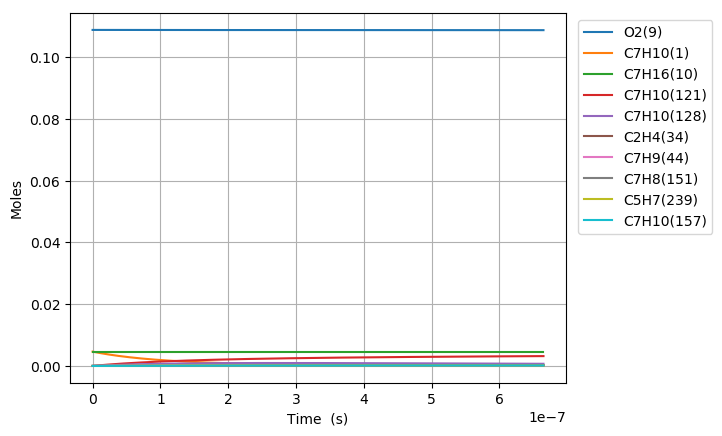

Values plotted in this chart, from the file beside it:
Time (s), Volume (m^3), H(11), O(12), OH(13), H2(14), H2O(15), Ar(16), He(17), HO2(18), H2O2(19), N2, Ne, C7H10(1), CO(2), CO2(3), CH4(4), C2H2(5), C4H4(6), C5H6(7), C5H5(8), O2(9), C7H16(10), C7H10(60)
0.0, 0.004003, 0.0, 0.0, 0.0, 0.0, 0.0, 0.0, 0.0, 0.0, 0.0, 0.8803, 0.0, 0.00463, 0.0, 0.0, 0.0, 0.0, 0.0, 0.0, 0.0, 0.1088, 0.00463, 0.0
1.589820581389844e-20, 0.004003, 1.5200999238455282e-21, 1.0962348242428614e-34, 3.3349973069690689e-35, 3.7289179542724202e-48, 1.1197286986848098e-47, 0.0, 0.0, 1.5803001479740446e-22, 1.1430374239159924e-38, 0.8803, 0.0, 0.00463, 3.4224873654029173e-112, 1.0527627654374359e-134, 0.0, 7.1036409153979915e-72, 0.0, 0.0, 0.0, 0.1088, 0.00463, 2.4882777188875745e-17
4.451497627891563e-20, 0.004003, 4.2562797868344779e-21, 4.1499966363472513e-34, 2.0143383734351615e-34, 5.6351408121066294e-47, 1.3293423507282356e-46, 0.0, 0.0, 4.4248404665576296e-22, 6.9039461176551691e-38, 0.8803, 0.0, 0.00463, 4.6816495464230292e-110, 2.6026772646765716e-132, 0.0, 1.5926047530051342e-70, 0.0, 0.0, 0.0, 0.1088, 0.00463, 6.9671776128834805e-17
1.0174851720895001e-19, 0.004003, 9.7286395130803745e-21, 1.4579676779689837e-33, 9.6981721690537227e-34, 6.062027338615599e-46, 1.3051563955159961e-45, 0.0, 0.0, 1.0113921312646018e-21, 3.3239529442886736e-37, 0.8803, 0.0, 0.00463, 7.4310594280418669e-108, 8.2549289183900243e-130, 0.0, 3.1620637363725508e-69, 0.0, 0.0, 0.0, 0.1088, 0.00463, 1.5924977400868383e-16
2.1621559906901878e-19, 0.004003, 2.0673358966644148e-20, 5.2727663185028949e-33, 4.23544658025131e-33, 5.5720475179339876e-45, 1.1543961279752166e-44, 0.0, 0.0, 2.1492083840507668e-21, 1.4516576476429579e-36, 0.8803, 0.0, 0.00463, 1.073074994942753e-105, 2.384828340538857e-127, 0.0, 5.6815841096396462e-68, 0.0, 0.0, 0.0, 0.1088, 0.00463, 3.3840576976810554e-16
4.451497627891563e-19, 0.004003, 4.2562797878059636e-20, 1.9817814080727287e-32, 1.7682155725155386e-32, 4.7670039606291153e-44, 9.7033953358206538e-44, 0.0, 0.0, 4.4248412238970455e-21, 6.0603854945036292e-36, 0.8803, 0.0, 0.00463, 1.4793242971446208e-103, 6.5764616763689893e-125, 0.0, 9.7679622084199577e-67, 0.0, 0.0, 0.0, 0.1088, 0.00463, 6.9671776128584349e-16
9.030180902294314e-19, 0.004003, 8.6341675718042391e-20, 7.6569711799362192e-32, 7.2237375698399085e-32, 3.9414510549863976e-43, 7.9554298731112008e-43, 0.0, 0.0, 8.9761082406854034e-21, 2.4758656898712308e-35, 0.8803, 0.0, 0.00463, 2.0185520207350126e-101, 1.7947970744240644e-122, 0.0, 1.6652123880214453e-65, 0.0, 0.0, 0.0, 0.1088, 0.00463, 1.413341744316898e-15
1.8187547451099815e-18, 0.004003, 1.7389943146661493e-19, 3.007207181698556e-31, 2.919950224633305e-31, 3.2051225327382031e-42, 6.4425134205043736e-42, 0.0, 0.0, 1.8078647622645322e-20, 1.0007848773913999e-34, 0.8803, 0.0, 0.00463, 2.8061653287018205e-99, 4.9898710443301467e-120, 0.0, 2.896565739838956e-64, 0.0, 0.0, 0.0, 0.1088, 0.00463, 2.8465897103613192e-15
3.650228054871082e-18, 0.004003, 3.490149432381882e-19, 1.191611591895566e-30, 1.1740991439447004e-30, 2.5850474247793301e-41, 5.1854953103348998e-41, 0.0, 0.0, 3.6283747780098121e-20, 4.0241150306855736e-34, 0.8803, 0.0, 0.00463, 4.0974039955793553e-97, 1.4569340782555245e-117, 0.0, 5.2999064629876905e-63, 0.0, 0.0, 0.0, 0.1088, 0.00463, 5.7130856423794158e-15
7.313174674393283e-18, 0.004003, 6.9924596787904763e-19, 4.7437489213005009e-30, 4.7086627041372052e-30, 2.0764506548444169e-40, 4.1610334300118298e-40, 0.0, 0.0, 7.269403366913644e-20, 1.6138525604863274e-33, 0.8803, 0.0, 0.00463, 6.4973150648349182e-95, 4.6193088202159896e-115, 0.0, 1.0546113418440356e-61, 0.0, 0.0, 0.0, 0.1088, 0.00463, 1.1446077506132621e-14
1.4639067913437684e-17, 0.004003, 1.3997080215516176e-18, 1.8929447012040927e-29, 1.8859211136861353e-29, 1.6645321865715378e-39, 3.333890293842111e-39, 0.0, 0.0, 1.4551494774375065e-19, 6.4638476796834473e-33, 0.8803, 0.0, 0.00463, 1.1495849646154756e-92, 1.6340736968893728e-112, 0.0, 2.3433547893151402e-60, 0.0, 0.0, 0.0, 0.1088, 0.00463, 2.2912061232507079e-14
2.9290854391526486e-17, 0.004003, 2.8006321464601604e-18, 7.5626545754169547e-29, 7.5485993599509911e-29, 1.3329757072652252e-38, 2.669139401976693e-38, 0.0, 0.0, 2.9115814507917699e-19, 2.5872393114263826e-32, 0.8803, 0.0, 0.00463, 2.2832027796621625e-90, 6.4888937064167291e-110, 0.0, 5.8432636810590733e-59, 0.0, 0.0, 0.0, 0.1088, 0.00463, 4.5844028680728185e-14
5.859442734770409e-17, 0.004003, 5.6024804665308546e-18, 3.0232362414431749e-28, 3.0204230370408662e-28, 1.0669207799511334e-37, 2.1361227563352218e-37, 0.0, 0.0, 5.8245001649513365e-19, 1.0352453020020915e-31, 0.8803, 0.0, 0.00463, 4.9971028458661453e-88, 2.8397031094424807e-107, 0.0, 1.6038869674547601e-57, 0.0, 0.0, 0.0, 0.1088, 0.00463, 9.1707963559059175e-14
1.172015732600593e-16, 0.004003, 1.1206177387686655e-17, 1.2089298698529018e-27, 1.2083659270778405e-27, 8.5375272496026008e-37, 1.7092228024921875e-36, 0.0, 0.0, 1.1650556663094225e-18, 4.1417559272937575e-31, 0.8803, 0.0, 0.00463, 1.1694610632442355e-85, 1.3289415710717043e-104, 0.0, 4.7018080010255081e-56, 0.0, 0.0, 0.0, 0.1088, 0.00463, 1.8343583324327636e-13
1.758087191724145e-16, 0.004003, 1.680987458985685e-17, 2.5687487697928292e-27, 2.5679005761873198e-27, 2.5347607221663765e-36, 4.8875477281811968e-36, 0.0, 0.0, 1.7476832231077753e-18, 8.8018030121142737e-31, 0.8803, 0.0, 0.00463, 8.5759893122188644e-85, 1.1053622284275976e-103, 0.0, 2.1079337882853104e-55, 0.0, 0.0, 0.0, 0.1088, 0.00463, 2.7516370285504885e-13
2.3441586508476974e-16, 0.004003, 2.2413572073041424e-17, 4.3817808892654837e-27, 4.3806462737272799e-27, 5.5233273644343243e-36, 1.0309532716630592e-35, 0.0, 0.0, 2.3303326868917458e-18, 1.5015455133185086e-30, 0.8803, 0.0, 0.00463, 3.7213676522599413e-84, 5.3251800147240516e-103, 0.0, 6.2104967375869287e-55, 0.0, 0.0, 0.0, 0.1088, 0.00463, 3.6689157239437674e-13
3.5163015690948015e-16, 0.004003, 3.3620967698934071e-17, 9.0715105602873875e-27, 9.0697963227427864e-27, 1.6033166874872099e-35, 2.8159313063712843e-35, 0.0, 0.0, 3.4956830288182718e-18, 3.1089196305011558e-30, 0.8803, 0.0, 0.00463, 2.8512878274753111e-83, 4.8106930816130529e-102, 0.0, 2.6811600000700263e-54, 0.0, 0.0, 0.0, 0.1088, 0.00463, 5.5034731130301001e-13
4.688444487341906e-16, 0.004003, 4.4828364358216711e-17, 1.5427871577162697e-26, 1.5425565228026111e-26, 3.5063514940649237e-35, 5.8919662822646215e-35, 0.0, 0.0, 4.6611139305563595e-18, 5.2876683537180982e-30, 0.8803, 0.0, 0.00463, 1.1829184371362721e-82, 2.1987198319632753e-101, 0.0, 7.7486788985007684e-54, 0.0, 0.0, 0.0, 0.1088, 0.00463, 7.3380304994523958e-13
5.86058740558901e-16, 0.004003, 5.6035762124702832e-17, 2.3569912814550892e-26, 2.3566997348062027e-26, 6.57848845342064e-35, 1.0726221662901661e-34, 0.0, 0.0, 5.8266311463878456e-18, 8.0786501700203226e-30, 0.8803, 0.0, 0.00463, 3.9574463473604834e-82, 8.0489671826865904e-101, 0.0, 1.8693860846553435e-53, 0.0, 0.0, 0.0, 0.1088, 0.00463, 9.1725878830203721e-13
8.204873242083218e-16, 0.004003, 7.8450561048833044e-17, 4.5323227611568102e-26, 4.5319017282935659e-26, 1.8000283972218949e-34, 2.8320846431837977e-34, 0.0, 0.0, 8.157929942145101e-18, 1.5536080786068913e-29, 0.8803, 0.0, 0.00463, 6.5378160394006358e-81, 2.0826517189345748e-99, 0.0, 9.532802019340359e-53, 0.0, 0.0, 0.0, 0.1088, 0.00463, 1.284170264141412e-12
1.2893444915071635e-15, 0.004003, 1.2328017237875935e-16, 1.1057313058015287e-25, 1.1056588612121083e-25, 7.1489047660258584e-34, 1.0951398242286964e-33, 0.0, 0.0, 1.2821578522871355e-17, 3.7908699931222894e-29, 0.8803, 0.0, 0.00463, 4.2035083593012957e-79, 2.5679492469736861e-97, 0.0, 1.0112152964860729e-51, 0.0, 0.0, 0.0, 0.1088, 0.00463, 2.017993212344695e-12
1.7582016588060051e-15, 0.004003, 1.6810980169969117e-16, 2.0483918920601023e-25, 2.0482812790576637e-25, 1.7898400284760965e-33, 2.7178830362102499e-33, 0.0, 0.0, 1.7486629627879034e-17, 7.0235953133671149e-29, 0.8803, 0.0, 0.00463, 3.1594826213749254e-78, 2.2524575981818445e-96, 0.0, 4.1883388403621772e-51, 0.0, 0.0, 0.0, 0.1088, 0.00463, 2.7518161559100739e-12
2.6959159934036885e-15, 0.004003, 2.5776911429827421e-16, 4.8039502779290993e-25, 4.8037256680191395e-25, 6.5427366887383728e-33, 9.8714557251685353e-33, 0.0, 0.0, 2.6820938146463874e-17, 1.6476341479576257e-28, 0.8803, 0.0, 0.00463, 1.32921716196165e-76, 1.6377657027777735e-94, 0.0, 3.7855687443978871e-50, 0.0, 0.0, 0.0, 0.1088, 0.00463, 4.219462029131578e-12
3.633630328001372e-15, 0.004003, 3.4742849883911755e-16, 8.7198403833857052e-25, 8.7194368924423641e-25, 1.5786501242522648e-32, 2.3767627241567165e-32, 0.0, 0.0, 3.6160855080358665e-17, 2.9914021678264912e-28, 0.8803, 0.0, 0.00463, 9.4196288602370112e-76, 1.3569587034546852e-93, 0.0, 1.4900403595362768e-49, 0.0, 0.0, 0.0, 0.1088, 0.00463, 5.6871078838076895e-12
5.5090589971967384e-15, 0.004003, 5.2674748374010442e-16, 2.003261895266579e-24, 2.0031549726998321e-24, 5.5664928637789901e-32, 8.3676646615212483e-32, 0.0, 0.0, 5.4857513660700788e-17, 6.875832598941747e-28, 0.8803, 0.0, 0.00463, 3.6039129263024207e-74, 8.8989985713089566e-92, 0.0, 1.2631346455766192e-48, 0.0, 0.0, 0.0, 0.1088, 0.00463, 8.6223995375277358e-12
7.196944799472569e-15, 0.004003, 6.8813481618487176e-16, 3.4182552500907026e-24, 3.4180445062408688e-24, 1.2212513244186599e-31, 1.8349267911139224e-31, 0.0, 0.0, 7.1703686584550524e-17, 1.1737415938534241e-27, 0.8803, 0.0, 0.00463, 1.9132235365212719e-73, 5.2658134239691924e-91, 0.0, 4.208337278012892e-48, 0.0, 0.0, 0.0, 0.1088, 0.00463, 1.1264161962456751e-11
8.884830601748399e-15, 0.004003, 8.4952238171333184e-16, 5.2092188096761398e-24, 5.2088489924384933e-24, 2.271910671094939e-31, 3.4127242354155909e-31, 0.0, 0.0, 8.8568030205515978e-17, 1.7894489671066109e-27, 0.8803, 0.0, 0.00463, 7.9496184474058815e-73, 2.5032293918485741e-90, 0.0, 1.1054173291706836e-47, 0.0, 0.0, 0.0, 0.1088, 0.00463, 1.390592432730736e-11
1.0572716404024228e-14, 0.004003, 1.0109101803250368e-15, 7.3761651373693217e-24, 7.3755690366597803e-24, 3.7936233692617379e-31, 5.6977759302993525e-31, 0.0, 0.0, 1.0545054454202471e-16, 2.5348614722585397e-27, 0.8803, 0.0, 0.00463, 2.5543699008054433e-72, 8.955818162917408e-90, 0.0, 2.4480899712625957e-47, 0.0, 0.0, 0.0, 0.1088, 0.00463, 1.6547686632081896e-11
1.2260602206300058e-14, 0.004003, 1.1722982120196278e-15, 9.9191074961135376e-24, 9.9182055185575589e-24, 5.8749711420239407e-31, 8.8230832092270707e-31, 0.0, 0.0, 1.2235122962158784e-16, 3.4101418813095742e-27, 0.8803, 0.0, 0.00463, 6.9582451442218036e-72, 2.6780853103989667e-89, 0.0, 4.8289990556605159e-47, 0.0, 0.0, 0.0, 0.1088, 0.00463, 1.9189448876782748e-11
1.563637381085172e-14, 0.004003, 1.4950749746564305e-15, 1.613302828923678e-23, 1.6131231770129408e-23, 1.2034412032573895e-30, 1.8071690072429448e-30, 0.0, 0.0, 1.5620711212820037e-16, 5.550890810695527e-27, 0.8803, 0.0, 0.00463, 3.7073372859821187e-71, 1.6885053682950647e-88, 0.0, 1.4702982610107817e-46, 0.0, 0.0, 0.0, 0.1088, 0.00463, 2.4472973185971848e-11
1.9012145415403378e-14, 0.004003, 1.817852669621419e-15, 2.3851088026473557e-23, 2.3847937009607822e-23, 2.1458177232348327e-30, 3.2221501023164109e-30, 0.0, 0.0, 1.9013567798773444e-16, 8.2129976198842426e-27, 0.8803, 0.0, 0.00463, 1.3762840583516597e-70, 7.0318255298769228e-88, 0.0, 3.5955135774332952e-46, 0.0, 0.0, 0.0, 0.1088, 0.00463, 2.9756497254893473e-11
2.2387917019955037e-14, 0.004003, 2.1406312969122462e-15, 3.3073399608232447e-23, 3.3068332428350215e-23, 3.4893640971177629e-30, 5.2394686810955609e-30, 0.0, 0.0, 2.2413692748440106e-16, 1.1397837322017262e-26, 0.8803, 0.0, 0.00463, 4.2012162983941029e-70, 2.3742559376379781e-87, 0.0, 7.6458595325607738e-46, 0.0, 0.0, 0.0, 0.1088, 0.00463, 3.50400210835673e-11
2.5763688624506697e-14, 0.004003, 2.4634108565266977e-15, 4.3800074033039359e-23, 4.3792430746469942e-23, 5.3074970429919974e-30, 7.9693602956674428e-30, 0.0, 0.0, 2.5821086090413306e-16, 1.5106761424408397e-26, 0.8803, 0.0, 0.00463, 1.1306533741761448e-69, 7.0306871109125962e-87, 0.0, 1.4726095943727498e-45, 0.0, 0.0, 0.0, 0.1088, 0.00463, 4.0323544672012509e-11
2.913946022905836e-14, 0.004003, 2.7861913484626665e-15, 5.6031219178444772e-23, 5.6020245935025974e-23, 7.6715650238603608e-30, 1.1518956623362812e-29, 0.0, 0.0, 2.9235747852730135e-16, 1.9341084126093529e-26, 0.8803, 0.0, 0.00463, 2.7647856038084711e-69, 1.8847471080448735e-86, 0.0, 2.6282567702007866e-45, 0.0, 0.0, 0.0, 0.1088, 0.00463, 4.5607068020247545e-11
3.589100343816168e-14, 0.004003, 3.4317551292906847e-15, 8.5007352421300266e-23, 8.4987088822388854e-23, 1.4322628528036213e-29, 2.1505390290276158e-29, 0.0, 0.0, 3.6086876749820436e-16, 2.9391180161732731e-26, 0.8803, 0.0, 0.00463, 1.4009325912297608e-68, 1.1990851171348287e-85, 0.0, 7.0418984441881736e-45, 0.0, 0.0, 0.0, 0.1088, 0.00463, 5.6174113996160184e-11
4.1613901339629324e-14, 0.004003, 3.9789656274700111e-15, 1.1428216846935353e-22, 1.1425084443448687e-22, 2.2314690469885259e-29, 3.3505347808702968e-29, 0.0, 0.0, 4.1916954758080618e-16, 3.9567649408272435e-26, 0.8803, 0.0, 0.00463, 4.3616566069406966e-68, 4.280087570778156e-85, 0.0, 1.4155072249524088e-44, 0.0, 0.0, 0.0, 0.1088, 0.00463, 6.5131195109101721e-11
4.733679924109697e-14, 0.004003, 4.5261788051079343e-15, 1.4788227353443047e-22, 1.4783651003533885e-22, 3.2834955311651886e-29, 4.9301441593770985e-29, 0.0, 0.0, 4.7767922541393952e-16, 5.127180300942582e-26, 0.8803, 0.0, 0.00463, 1.1728093278058176e-67, 1.3009494764069327e-84, 0.0, 2.5924129205337855e-44, 0.0, 0.0, 0.0, 0.1088, 0.00463, 7.4088275531923578e-11
5.3059697142564616e-14, 0.004003, 5.0733946621945757e-15, 1.8580819305443642e-22, 1.8574419066147179e-22, 4.6231446135002208e-29, 6.941628719711504e-29, 0.0, 0.0, 5.3639780238031669e-16, 6.4510069703135138e-26, 0.8803, 0.0, 0.00463, 2.805294367394372e-67, 3.4618790872860652e-84, 0.0, 4.4178903878285755e-44, 0.0, 0.0, 0.0, 0.1088, 0.00463, 8.3045355264711936e-11
5.878259504403227e-14, 0.004003, 5.6206131987201977e-15, 2.2806045326427656e-22, 2.2797400194735739e-22, 6.2852816444517613e-29, 9.4373463539497233e-29, 0.0, 0.0, 5.9532527987242967e-16, 7.9288895099788584e-26, 0.8803, 0.0, 0.00463, 6.1271690663552813e-67, 8.3203093625741328e-84, 0.0, 7.1106673695946365e-44, 0.0, 0.0, 0.0, 0.1088, 0.00463, 9.2002434307551996e-11
7.022839084696756e-14, 0.004003, 6.7150583100503445e-15, 3.2554609525464672e-22, 3.2540053073435214e-22, 1.0716167637061731e-28, 1.6090451308608283e-28, 0.0, 0.0, 7.1380694203209871e-16, 1.1349397334885721e-25, 0.8803, 0.0, 0.00463, 2.4240212604311855e-66, 3.9736894566103262e-83, 0.0, 1.6157403025868899e-43, 0.0, 0.0, 0.0, 0.1088, 0.00463, 1.099165903237221e-10
8.052960706960933e-14, 0.004003, 7.7000680738345977e-15, 4.2808452436888698e-22, 4.27867465101741e-22, 1.6155976944256574e-28, 2.4258615831279681e-28, 0.0, 0.0, 8.2115489187776422e-16, 1.4961190273897536e-25, 0.8803, 0.0, 0.00463, 6.89304637607041e-66, 1.2922892968604973e-82, 0.0, 3.0216020193407523e-43, 0.0, 0.0, 0.0, 0.1088, 0.00463, 1.2603932837948367e-10
9.083082329225109e-14, 0.004003, 8.6850865188573459e-15, 5.4464845770574128e-22, 5.4434037097599863e-22, 2.3181750503820685e-28, 3.4808368962397271e-28, 0.0, 0.0, 9.2917970139197849e-16, 1.9082151950497338e-25, 0.8803, 0.0, 0.00463, 1.7205881435994434e-65, 3.6307943393801176e-82, 0.0, 5.218516299679563e-43, 0.0, 0.0, 0.0, 0.1088, 0.00463, 1.4216206420108725e-10
1.0113203951489286e-13, 0.004003, 9.6701136450676281e-15, 6.7524095144213646e-22, 6.7482029005461096e-22, 3.1996325800596464e-28, 4.804439110150056e-28, 0.0, 0.0, 1.0378813789486176e-15, 2.3716051369251955e-25, 0.8803, 0.0, 0.00463, 3.8765612676555296e-65, 9.0823213977018703e-82, 0.0, 8.4702180178093974e-43, 0.0, 0.0, 0.0, 0.1088, 0.00463, 1.582847977889912e-10
1.1143325573753462e-13, 0.004003, 1.0655149452416094e-14, 8.1986506004515343e-22, 8.1930836693662332e-22, 4.2802530204384015e-28, 6.4271374207035865e-28, 0.0, 0.0, 1.147259932996116e-15, 2.8866662872232708e-25, 0.8803, 0.0, 0.00463, 8.0510507334737084e-65, 2.0727892495215244e-81, 0.0, 1.3081054626107362e-42, 0.0, 0.0, 0.0, 0.1088, 0.00463, 1.744075291436437e-10
1.217344719601764e-13, 0.004003, 1.1640193940854943e-14, 9.785238366875416e-22, 9.7780584764421522e-22, 5.5803208747170644e-28, 8.3794065555341418e-28, 0.0, 0.0, 1.2573153720571535e-15, 3.4537766649075781e-25, 0.8803, 0.0, 0.00463, 1.5645959719413643e-64, 4.3906478064520126e-81, 0.0, 1.9396107325303916e-42, 0.0, 0.0, 0.0, 0.1088, 0.00463, 1.9053025826548268e-10
1.3203568818281815e-13, 0.004003, 1.2625247110337932e-14, 1.1512203331130553e-21, 1.1503140780756058e-21, 7.1201215199639634e-28, 1.069172564021428e-27, 0.0, 0.0, 1.3680477047271309e-15, 4.0733148572011865e-25, 0.8803, 0.0, 0.00463, 2.877002057409911e-64, 8.7424219111342947e-81, 0.0, 2.780127062234266e-42, 0.0, 0.0, 0.0, 0.1088, 0.00463, 2.0665298515493637e-10
1.5263812062810168e-13, 0.004003, 1.4595379492259013e-14, 1.5387386845882723e-21, 1.5373686624374996e-21, 1.1000063382853403e-27, 1.6518447769864034e-27, 0.0, 0.0, 1.5915430856309649e-15, 5.4711918073189251e-25, 0.8803, 0.0, 0.00463, 8.5106111950363188e-64, 2.9880484353394754e-80, 0.0, 5.2629895708400901e-42, 0.0, 0.0, 0.0, 0.1088, 0.00463, 2.3889843223835302e-10
1.7324055307338522e-13, 0.004003, 1.6565546597839723e-14, 1.9824444967071032e-21, 1.9804848281627164e-21, 1.6082358354051896e-27, 2.4151201090462223e-27, 0.0, 0.0, 1.8177461458730962e-15, 7.0833368137346849e-25, 0.8803, 0.0, 0.00463, 2.1847724254112731e-63, 8.6978818773161241e-80, 0.0, 9.1472305797398579e-42, 0.0, 0.0, 0.0, 0.1088, 0.00463, 2.7114387039713099e-10
1.9384298551866875e-13, 0.004003, 1.8535748426764067e-14, 2.4823621256237449e-21, 2.4796767844792344e-21, 2.2529278912093549e-27, 3.3833934152037047e-27, 0.0, 0.0, 2.0466569566978742e-15, 8.9127982453040669e-25, 0.8803, 0.0, 0.00463, 5.0258954405481988e-63, 2.2348058664096232e-79, 0.0, 1.4888926983979818e-41, 0.0, 0.0, 0.0, 0.1088, 0.00463, 3.0338929963436441e-10
2.2048027365685608e-13, 0.004003, 2.1083112401316822e-14, 3.2120766657463199e-21, 3.208237534545045e-21, 3.3151410957182776e-27, 4.9788608247766636e-27, 0.0, 0.0, 2.3466339873185992e-15, 1.1605243827480151e-24, 0.8803, 0.0, 0.00463, 1.3042763304537109e-62, 6.6131967616616884e-79, 0.0, 2.5922159075664342e-41, 0.0, 0.0, 0.0, 0.1088, 0.00463, 3.4508003298152505e-10
2.471175617950434e-13, 0.004003, 2.3630534419769742e-14, 4.0358503804548684e-21, 4.0306005464292419e-21, 4.6676689861525648e-27, 7.0105608005175391e-27, 0.0, 0.0, 2.6511376845575097e-15, 1.4672705202848844e-24, 0.8803, 0.0, 0.00463, 3.0290322308794156e-62, 1.7319569994800928e-78, 0.0, 4.2228075569170631e-41, 0.0, 0.0, 0.0, 0.1088, 0.00463, 3.8677075142606447e-10
2.7375484993323075e-13, 0.004003, 2.6178014481605675e-14, 4.9537357268760926e-21, 4.9468069681359831e-21, 6.345584919939056e-27, 9.5312758532651429e-27, 0.0, 0.0, 2.9601682098572549e-15, 1.8121836615418704e-24, 0.8803, 0.0, 0.00463, 6.4355894549958089e-62, 4.0958749724546017e-78, 0.0, 6.5279447410865204e-41, 0.0, 0.0, 0.0, 0.1088, 0.00463, 4.2846145497370616e-10
3.003921380714181e-13, 0.004003, 2.8725552586366199e-14, 5.9657850862971883e-21, 5.9569015888236046e-21, 8.383958331820036e-27, 1.2593807328851685e-26, 0.0, 0.0, 3.2737257272243764e-15, 2.1959316205094337e-24, 0.8803, 0.0, 0.00463, 1.2708866649770753e-61, 8.9052427834062956e-78, 0.0, 9.6732090197437262e-41, 0.0, 0.0, 0.0, 0.1088, 0.00463, 4.7015214362984895e-10
3.2702942620960543e-13, 0.004003, 3.1273148733649506e-14, 7.0720507764884241e-21, 7.0609327121187632e-21, 1.0817862965335506e-26, 1.6250989492302372e-26, 0.0, 0.0, 3.5918104031535608e-15, 2.6191847508501863e-24, 0.8803, 0.0, 0.00463, 2.3634675507201045e-61, 1.8068891854360941e-77, 0.0, 1.3842485961297831e-40, 0.0, 0.0, 0.0, 0.1088, 0.00463, 5.1184281739958508e-10
3.5366671434779276e-13, 0.004003, 3.3820802923108694e-14, 8.2725850344537851e-21, 8.2589519973011549e-21, 1.3682365363077066e-26, 2.0555674298393394e-26, 0.0, 0.0, 3.9144224064634133e-15, 3.0826157332724581e-24, 0.8803, 0.0, 0.00463, 4.1786984933729748e-61, 3.4603524433720873e-77, 0.0, 1.9237952245400961e-40, 0.0, 0.0, 0.0, 0.1088, 0.00463, 5.5353347628771975e-10
3.803040024859801e-13, 0.004003, 3.636851515444966e-14, 9.567440042202187e-21, 9.5510143633339871e-21, 1.701254209357628e-26, 2.5560758666034268e-26, 0.0, 0.0, 4.2415619082737072e-15, 3.5868998910416296e-24, 0.8803, 0.0, 0.00463, 7.0795789748985022e-61, 6.3126767343019021e-77, 0.0, 2.6080093963082704e-40, 0.0, 0.0, 0.0, 0.1088, 0.00463, 5.9522412029878486e-10
4.0694129062416744e-13, 0.004003, 3.8916285427429678e-14, 1.0956667890674577e-20, 1.0937177813622858e-20, 2.0843455622671233e-26, 3.1319150384354167e-26, 0.0, 0.0, 4.5732290817882038e-15, 4.1327147455548844e-24, 0.8803, 0.0, 0.00463, 1.1559551086043676e-60, 1.1042492400246167e-76, 0.0, 3.4607664406439265e-40, 0.0, 0.0, 0.0, 0.1088, 0.00463, 6.3691474943705757e-10
4.3357857876235477e-13, 0.004003, 4.1464113741855175e-14, 1.2440320631587345e-20, 1.2417503388415903e-20, 2.5210189026128775e-26, 3.7883821233171594e-26, 0.0, 0.0, 4.9094241023655967e-15, 4.7207406533227565e-24, 0.8803, 0.0, 0.00463, 1.8281630026499271e-60, 1.8629956298680256e-76, 0.0, 4.5077748952319556e-40, 0.0, 0.0, 0.0, 0.1088, 0.00463, 6.7860536370657203e-10
4.602158669005421e-13, 0.004003, 4.4012000097580655e-14, 1.4018450203078436e-20, 1.3992054941241855e-20, 3.0147796152990873e-26, 4.5307734568223099e-26, 0.0, 0.0, 5.250147147182943e-15, 5.3516598891574676e-24, 0.8803, 0.0, 0.00463, 2.8108096519598824e-60, 3.0437551652048375e-76, 0.0, 5.776564615916585e-40, 0.0, 0.0, 0.0, 0.1088, 0.00463, 7.202959631111371e-10
4.868531550387294e-13, 0.004003, 4.6559944494506524e-14, 1.569110849733796e-20, 1.5660899124482677e-20, 3.5691346950983817e-26, 5.3643914120585809e-26, 0.0, 0.0, 5.595398395366349e-15, 6.0261574783058852e-24, 0.8803, 0.0, 0.00463, 4.2151211754002691e-60, 4.8334461396211895e-76, 0.0, 7.2964973015395631e-40, 0.0, 0.0, 0.0, 0.1088, 0.00463, 7.6198654765434626e-10
... 549 more rows
